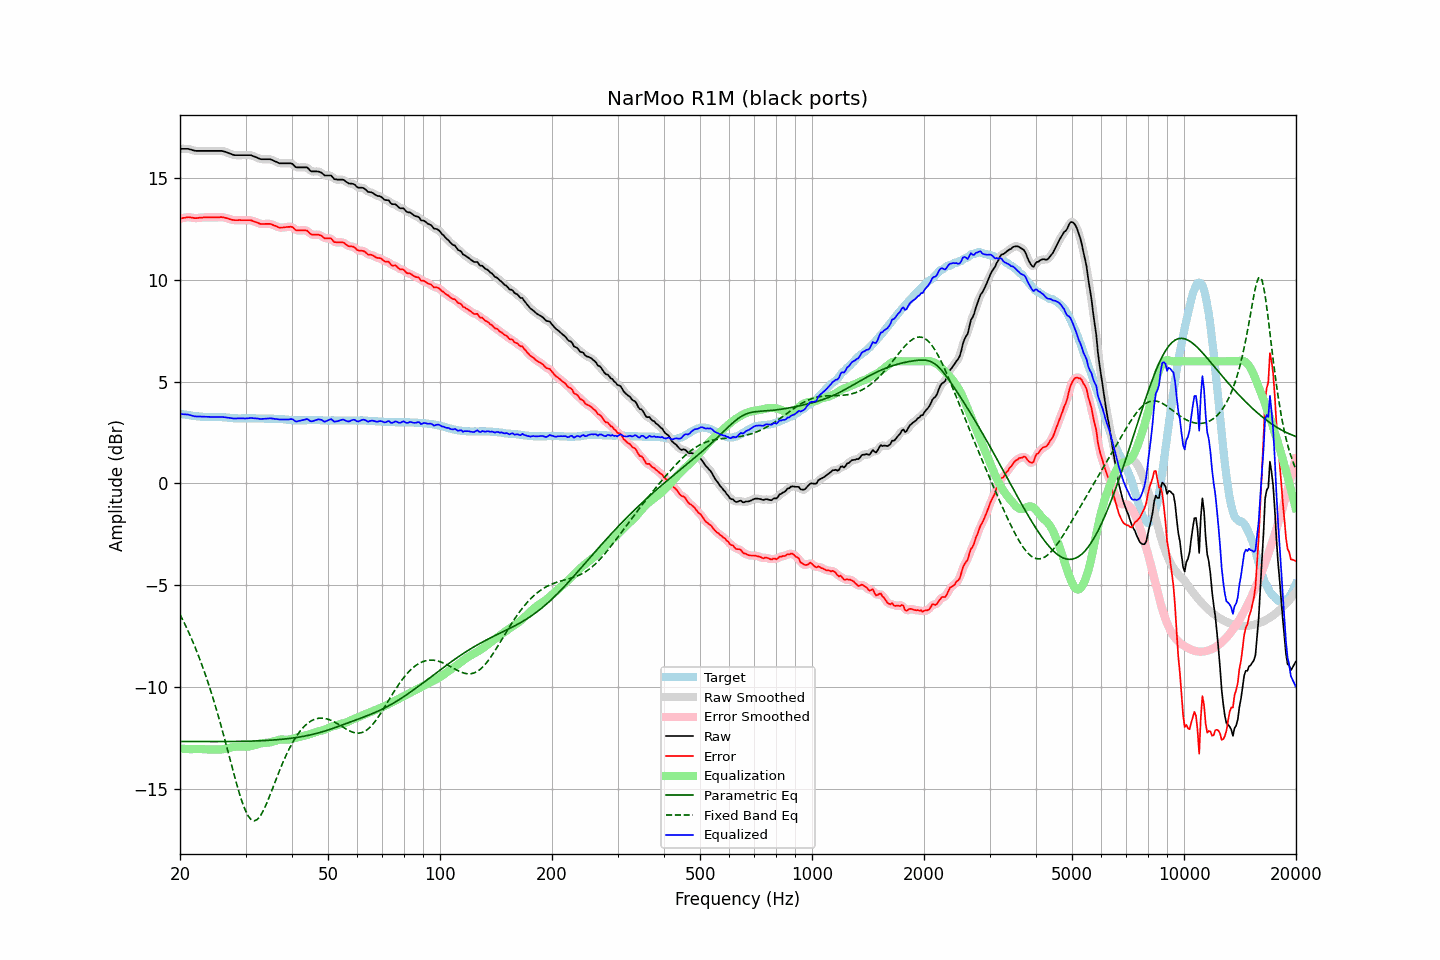

Values plotted in this chart, from the file beside it:
frequency, raw, error, smoothed, error_smoothed, equalization, parametric_eq, fixed_band_eq, equalized_raw, equalized_smoothed, target
20.00, 16.44, 13.02, 16.44, 13.01, -13.03, -12.68, -6.44, 3.41, 3.41, 3.43
20.20, 16.44, 13.03, 16.44, 13.03, -13.04, -12.68, -6.59, 3.40, 3.41, 3.42
20.40, 16.44, 13.05, 16.44, 13.05, -13.04, -12.69, -6.75, 3.40, 3.40, 3.40
20.61, 16.44, 13.06, 16.44, 13.06, -13.05, -12.69, -6.91, 3.39, 3.39, 3.39
20.81, 16.44, 13.08, 16.44, 13.07, -13.05, -12.69, -7.08, 3.39, 3.39, 3.37
21.02, 16.44, 13.09, 16.44, 13.08, -13.06, -12.69, -7.25, 3.38, 3.38, 3.36
21.23, 16.42, 13.08, 16.42, 13.08, -13.06, -12.69, -7.42, 3.36, 3.36, 3.35
21.44, 16.40, 13.07, 16.40, 13.07, -13.06, -12.69, -7.60, 3.34, 3.34, 3.34
21.66, 16.37, 13.06, 16.37, 13.05, -13.06, -12.69, -7.79, 3.31, 3.31, 3.32
21.87, 16.35, 13.04, 16.35, 13.04, -13.05, -12.69, -7.98, 3.30, 3.30, 3.32
22.09, 16.34, 13.04, 16.34, 13.04, -13.05, -12.69, -8.17, 3.29, 3.29, 3.31
22.31, 16.34, 13.05, 16.34, 13.04, -13.05, -12.69, -8.37, 3.29, 3.29, 3.30
22.54, 16.34, 13.06, 16.34, 13.05, -13.05, -12.69, -8.57, 3.29, 3.29, 3.29
22.76, 16.34, 13.07, 16.34, 13.06, -13.06, -12.69, -8.79, 3.28, 3.28, 3.28
22.99, 16.34, 13.07, 16.34, 13.07, -13.06, -12.69, -9.00, 3.28, 3.28, 3.28
23.22, 16.34, 13.08, 16.34, 13.07, -13.07, -12.69, -9.22, 3.27, 3.27, 3.27
23.45, 16.34, 13.08, 16.34, 13.07, -13.07, -12.69, -9.45, 3.27, 3.27, 3.27
23.69, 16.34, 13.08, 16.34, 13.08, -13.08, -12.69, -9.68, 3.27, 3.27, 3.27
23.92, 16.34, 13.08, 16.34, 13.08, -13.08, -12.69, -9.92, 3.27, 3.27, 3.27
24.16, 16.34, 13.08, 16.34, 13.08, -13.08, -12.69, -10.17, 3.27, 3.27, 3.27
24.40, 16.34, 13.08, 16.34, 13.08, -13.08, -12.69, -10.42, 3.26, 3.26, 3.27
24.65, 16.34, 13.08, 16.34, 13.08, -13.08, -12.69, -10.67, 3.26, 3.26, 3.27
24.89, 16.34, 13.08, 16.34, 13.07, -13.08, -12.69, -10.94, 3.26, 3.26, 3.27
25.14, 16.34, 13.08, 16.34, 13.08, -13.08, -12.69, -11.21, 3.26, 3.26, 3.27
25.39, 16.34, 13.08, 16.34, 13.08, -13.08, -12.69, -11.48, 3.26, 3.26, 3.27
25.65, 16.34, 13.09, 16.34, 13.08, -13.08, -12.69, -11.76, 3.26, 3.26, 3.26
25.91, 16.34, 13.09, 16.34, 13.08, -13.07, -12.69, -12.04, 3.27, 3.26, 3.26
26.16, 16.32, 13.08, 16.32, 13.07, -13.06, -12.69, -12.34, 3.26, 3.26, 3.25
26.43, 16.30, 13.06, 16.30, 13.06, -13.05, -12.69, -12.63, 3.25, 3.25, 3.25
26.69, 16.27, 13.04, 16.27, 13.04, -13.03, -12.69, -12.93, 3.24, 3.24, 3.24
26.96, 16.24, 13.02, 16.24, 13.01, -13.01, -12.69, -13.23, 3.23, 3.23, 3.23
27.23, 16.21, 12.99, 16.21, 12.99, -12.99, -12.69, -13.53, 3.22, 3.22, 3.23
27.50, 16.18, 12.97, 16.18, 12.96, -12.97, -12.69, -13.83, 3.21, 3.21, 3.22
27.77, 16.15, 12.95, 16.15, 12.95, -12.96, -12.68, -14.12, 3.19, 3.20, 3.21
28.05, 16.13, 12.94, 16.14, 12.94, -12.95, -12.68, -14.42, 3.19, 3.19, 3.20
28.33, 16.13, 12.94, 16.13, 12.94, -12.94, -12.68, -14.71, 3.19, 3.19, 3.20
28.62, 16.13, 12.94, 16.13, 12.94, -12.93, -12.68, -14.99, 3.20, 3.20, 3.20
28.90, 16.13, 12.95, 16.13, 12.94, -12.93, -12.68, -15.25, 3.20, 3.20, 3.19
29.19, 16.13, 12.94, 16.13, 12.94, -12.94, -12.68, -15.51, 3.20, 3.20, 3.20
29.48, 16.13, 12.94, 16.13, 12.94, -12.94, -12.68, -15.73, 3.19, 3.19, 3.20
29.78, 16.13, 12.94, 16.13, 12.93, -12.94, -12.67, -15.95, 3.19, 3.19, 3.20
30.08, 16.13, 12.94, 16.13, 12.94, -12.94, -12.67, -16.13, 3.19, 3.19, 3.20
30.38, 16.13, 12.94, 16.13, 12.94, -12.94, -12.67, -16.29, 3.20, 3.20, 3.20
30.68, 16.13, 12.94, 16.13, 12.94, -12.93, -12.67, -16.41, 3.20, 3.21, 3.20
30.99, 16.13, 12.94, 16.12, 12.93, -12.91, -12.67, -16.51, 3.22, 3.21, 3.20
31.30, 16.10, 12.91, 16.10, 12.91, -12.89, -12.66, -16.55, 3.21, 3.21, 3.20
31.61, 16.07, 12.88, 16.08, 12.88, -12.87, -12.66, -16.58, 3.20, 3.20, 3.20
31.93, 16.04, 12.85, 16.04, 12.85, -12.85, -12.66, -16.56, 3.20, 3.20, 3.20
32.24, 16.01, 12.82, 16.01, 12.82, -12.82, -12.66, -16.52, 3.19, 3.19, 3.19
32.57, 15.97, 12.79, 15.97, 12.79, -12.80, -12.65, -16.44, 3.17, 3.18, 3.19
32.89, 15.94, 12.76, 15.95, 12.76, -12.78, -12.65, -16.34, 3.16, 3.17, 3.19
33.22, 15.93, 12.75, 15.93, 12.75, -12.77, -12.65, -16.20, 3.17, 3.17, 3.19
33.55, 15.93, 12.75, 15.93, 12.75, -12.76, -12.64, -16.06, 3.17, 3.17, 3.19
33.89, 15.93, 12.76, 15.93, 12.75, -12.75, -12.64, -15.89, 3.18, 3.18, 3.18
34.23, 15.93, 12.76, 15.93, 12.76, -12.75, -12.63, -15.71, 3.18, 3.19, 3.18
34.57, 15.93, 12.76, 15.93, 12.76, -12.74, -12.63, -15.52, 3.19, 3.19, 3.18
34.92, 15.93, 12.76, 15.92, 12.75, -12.73, -12.62, -15.32, 3.20, 3.20, 3.18
35.27, 15.90, 12.73, 15.90, 12.73, -12.71, -12.62, -15.11, 3.19, 3.19, 3.18
35.62, 15.87, 12.70, 15.87, 12.70, -12.69, -12.61, -14.91, 3.18, 3.18, 3.18
35.97, 15.83, 12.67, 15.83, 12.66, -12.66, -12.61, -14.70, 3.17, 3.17, 3.17
... 635 more rows
